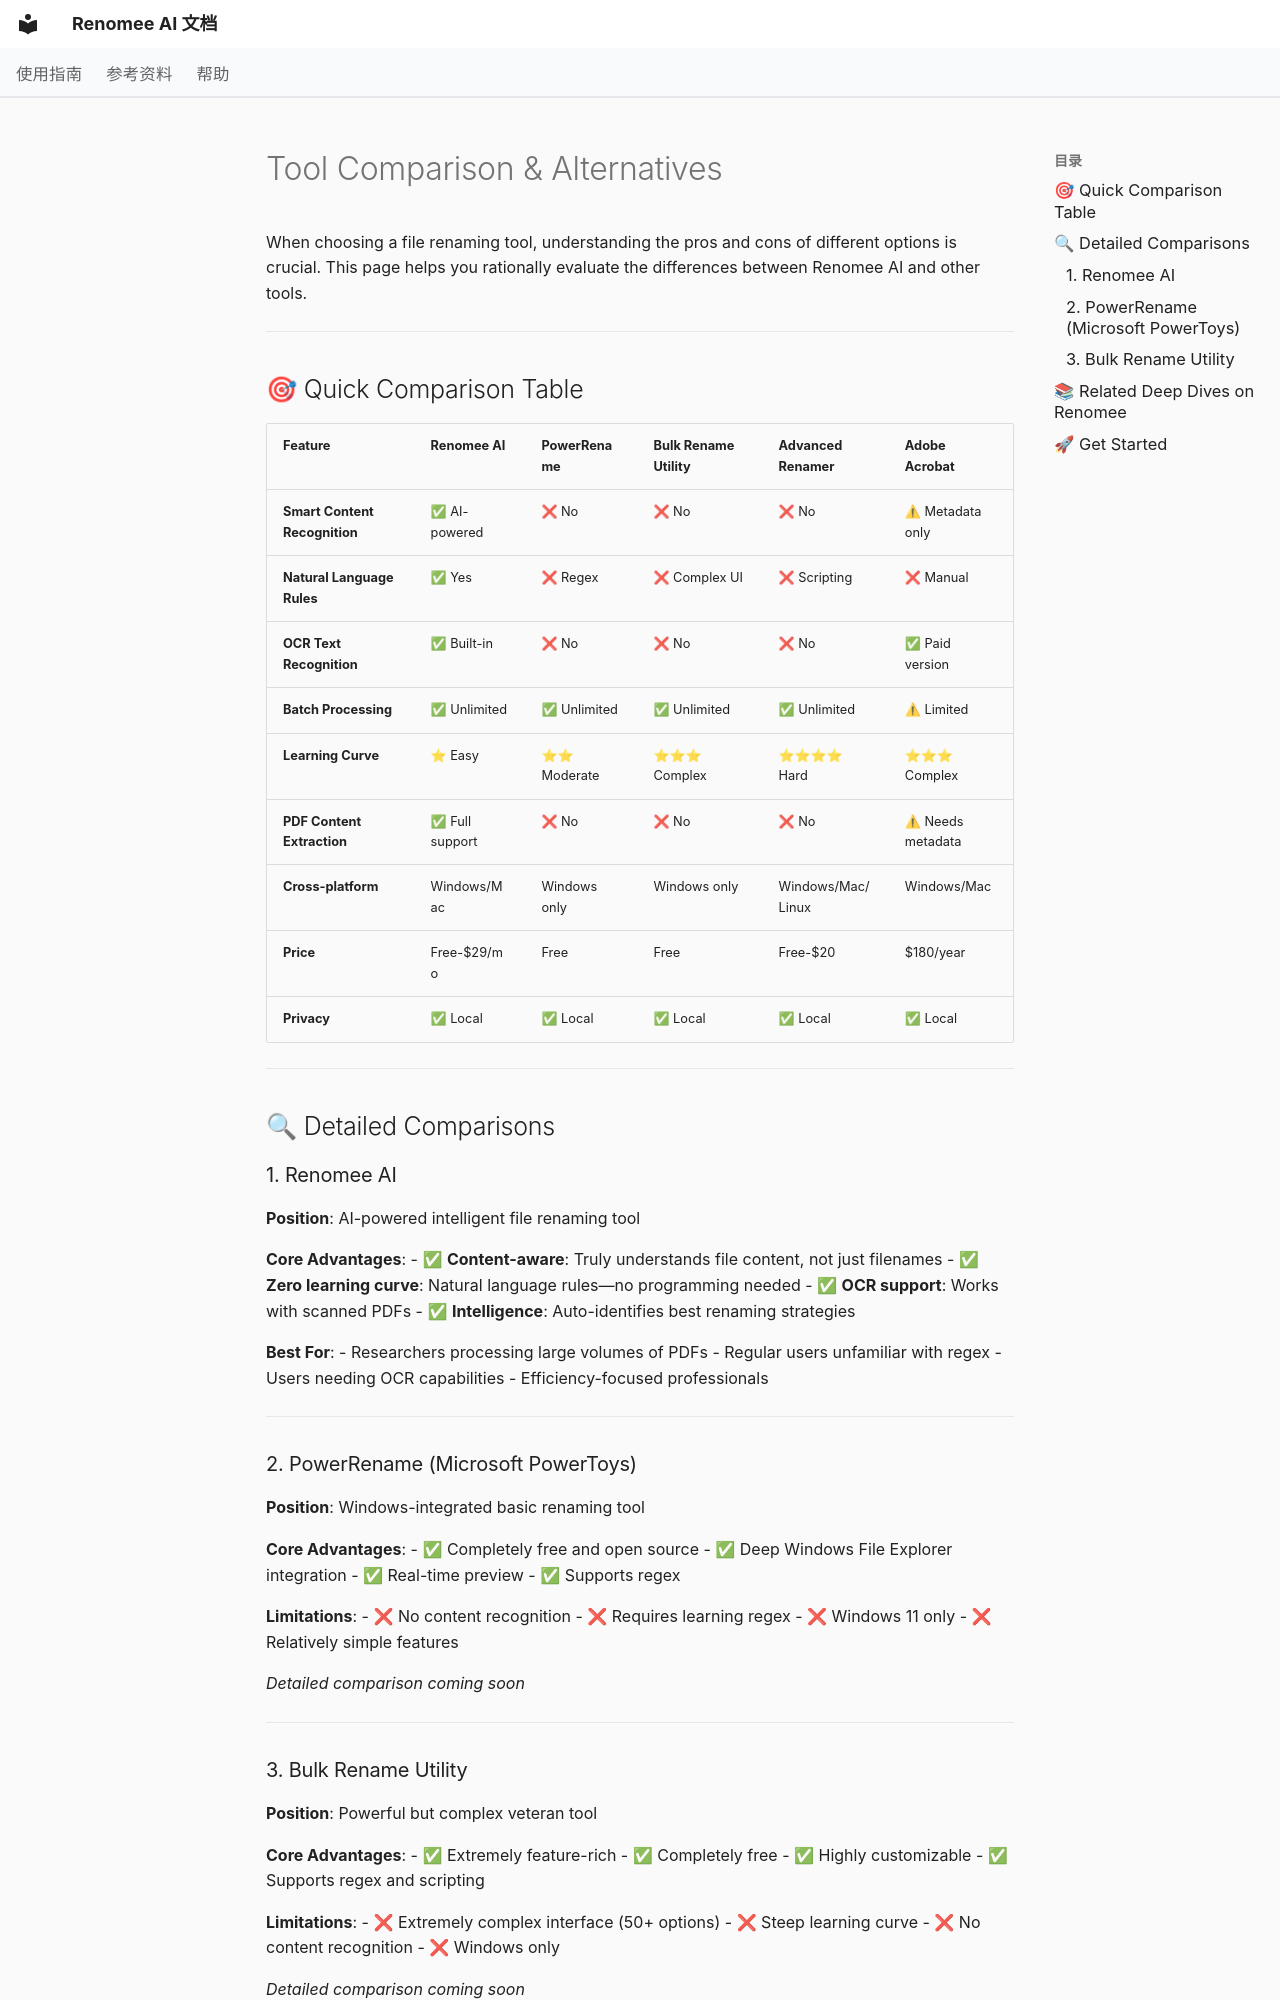

repository: hetianhe2024/renomee · page: en/alternatives/index.html · generator: mkdocs

---
title: Tool Comparison - Renomee AI vs Other File Renamers
description: In-depth comparison of Renomee AI with other mainstream file renaming tools. Understand the pros and cons of PowerRename, Bulk Rename Utility, Advanced Renamer, and choose the right solution for you.
---

# Tool Comparison & Alternatives

When choosing a file renaming tool, understanding the pros and cons of different options is crucial. This page helps you rationally evaluate the differences between Renomee AI and other tools.

---

## 🎯 Quick Comparison Table

| Feature | Renomee AI | PowerRename | Bulk Rename Utility | Advanced Renamer | Adobe Acrobat |
|---------|-----------|-------------|---------------------|------------------|---------------|
| **Smart Content Recognition** | ✅ AI-powered | ❌ No | ❌ No | ❌ No | ⚠ Metadata only |
| **Natural Language Rules** | ✅ Yes | ❌ Regex | ❌ Complex UI | ❌ Scripting | ❌ Manual |
| **OCR Text Recognition** | ✅ Built-in | ❌ No | ❌ No | ❌ No | ✅ Paid version |
| **Batch Processing** | ✅ Unlimited | ✅ Unlimited | ✅ Unlimited | ✅ Unlimited | ⚠ Limited |
| **Learning Curve** | ⭐ Easy | ⭐⭐ Moderate | ⭐⭐⭐ Complex | ⭐⭐⭐⭐ Hard | ⭐⭐⭐ Complex |
| **PDF Content Extraction** | ✅ Full support | ❌ No | ❌ No | ❌ No | ⚠ Needs metadata |
| **Cross-platform** | Windows/Mac | Windows only | Windows only | Windows/Mac/Linux | Windows/Mac |
| **Price** | Free-$29/mo | Free | Free | Free-$20 | $180/year |
| **Privacy** | ✅ Local | ✅ Local | ✅ Local | ✅ Local | ✅ Local |

---

## 🔍 Detailed Comparisons

### 1. Renomee AI
**Position**: AI-powered intelligent file renaming tool

**Core Advantages**:
- ✅ **Content-aware**: Truly understands file content, not just filenames
- ✅ **Zero learning curve**: Natural language rules—no programming needed
- ✅ **OCR support**: Works with scanned PDFs
- ✅ **Intelligence**: Auto-identifies best renaming strategies

**Best For**:
- Researchers processing large volumes of PDFs
- Regular users unfamiliar with regex
- Users needing OCR capabilities
- Efficiency-focused professionals

---

### 2. PowerRename (Microsoft PowerToys)
**Position**: Windows-integrated basic renaming tool

**Core Advantages**:
- ✅ Completely free and open source
- ✅ Deep Windows File Explorer integration
- ✅ Real-time preview
- ✅ Supports regex

**Limitations**:
- ❌ No content recognition
- ❌ Requires learning regex
- ❌ Windows 11 only
- ❌ Relatively simple features

*Detailed comparison coming soon*

---
